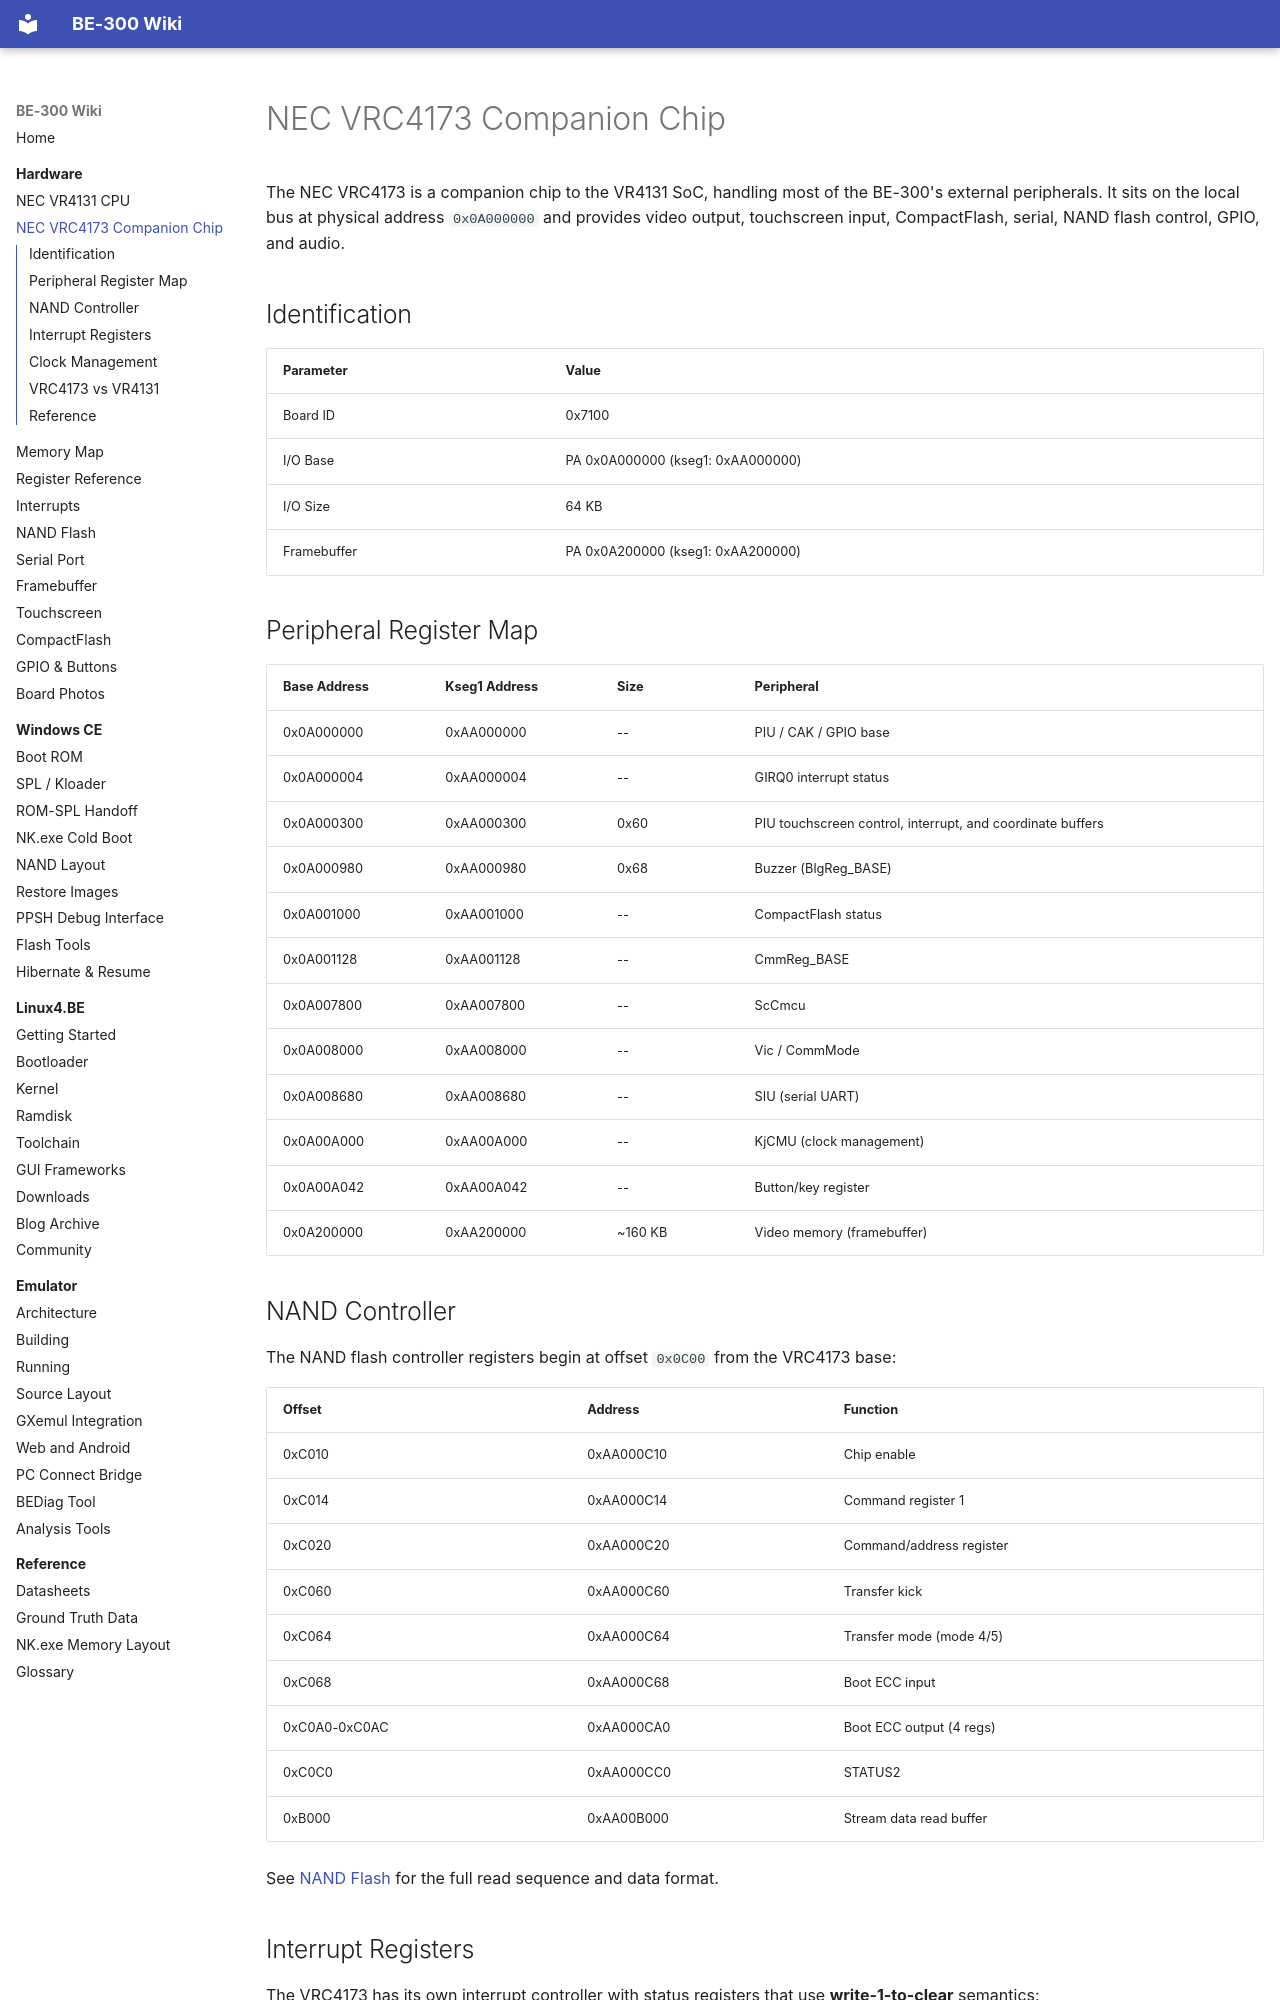

repository: jroark/be300-wiki · page: hardware/vrc4173/index.html · generator: mkdocs

# NEC VRC4173 Companion Chip

The NEC VRC4173 is a companion chip to the VR4131 SoC, handling most of the BE-300's external peripherals. It sits on the local bus at physical address `0x0A000000` and provides video output, touchscreen input, CompactFlash, serial, NAND flash control, GPIO, and audio.

## Identification

| Parameter | Value |
|---|---|
| Board ID | 0x7100 |
| I/O Base | PA 0x0A000000 (kseg1: 0xAA000000) |
| I/O Size | 64 KB |
| Framebuffer | PA 0x0A200000 (kseg1: 0xAA200000) |

## Peripheral Register Map

| Base Address | Kseg1 Address | Size | Peripheral |
|---|---|---|---|
| 0x0A000000 | 0xAA000000 | -- | PIU / CAK / GPIO base |
| 0x0A000004 | 0xAA000004 | -- | GIRQ0 interrupt status |
| 0x0A000300 | 0xAA000300 | 0x60 | PIU touchscreen control, interrupt, and coordinate buffers |
| 0x0A000980 | 0xAA000980 | 0x68 | Buzzer (BlgReg_BASE) |
| 0x0A001000 | 0xAA001000 | -- | CompactFlash status |
| 0x0A001128 | 0xAA001128 | -- | CmmReg_BASE |
| 0x0A007800 | 0xAA007800 | -- | ScCmcu |
| 0x0A008000 | 0xAA008000 | -- | Vic / CommMode |
| 0x0A008680 | 0xAA008680 | -- | SIU (serial UART) |
| 0x0A00A000 | 0xAA00A000 | -- | KjCMU (clock management) |
| 0x0A00A042 | 0xAA00A042 | -- | Button/key register |
| 0x0A200000 | 0xAA200000 | ~160 KB | Video memory (framebuffer) |

## NAND Controller

The NAND flash controller registers begin at offset `0x0C00` from the VRC4173 base:

| Offset | Address | Function |
|---|---|---|
| 0xC010 | 0xAA000C10 | Chip enable |
| 0xC014 | 0xAA000C14 | Command register 1 |
| 0xC020 | 0xAA000C20 | Command/address register |
| 0xC060 | 0xAA000C60 | Transfer kick |
| 0xC064 | 0xAA000C64 | Transfer mode (mode 4/5) |
| 0xC068 | 0xAA000C68 | Boot ECC input |
| 0xC0A0-0xC0AC | 0xAA000CA0 | Boot ECC output (4 regs) |
| 0xC0C0 | 0xAA000CC0 | STATUS2 |
| 0xB000 | 0xAA00B000 | Stream data read buffer |

See [NAND Flash](nand.md) for the full read sequence and data format.
